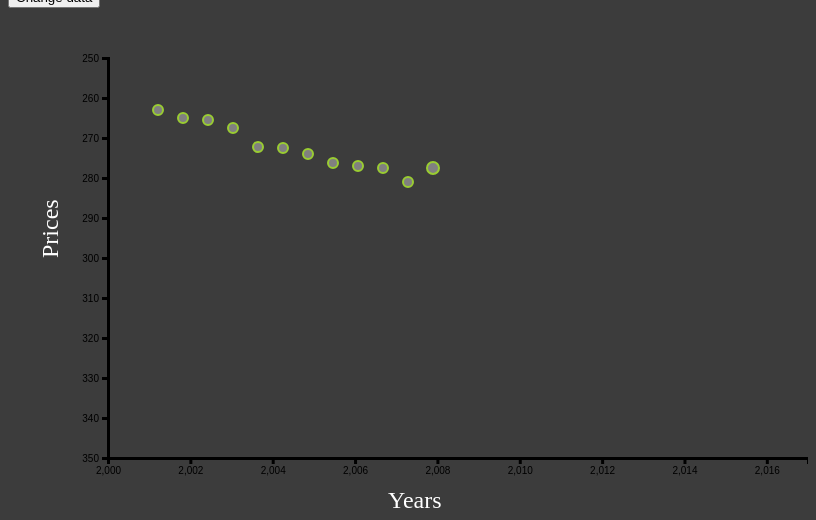
D3 v4 page, settled after 360 driven frames (6 s of simulated time); the page loaded 1 data file(s).


// ── index.js

document.bgColor="#3c3c3c"

var svg = d3.select('svg')
    .append('g')
    .attr('transform','translate(100,50)');


var allData;
var scaleX = d3.scaleLinear().domain ([2000,2017]). range ([0,700]);
var scaleY = d3.scaleLinear().domain ([250,350]). range ([0,400]);

var currentYear = '2016'

d3.csv('./data.csv', function(dataIn) {

    allData = dataIn;

    data2016 = dataIn.filter(function(d){
        return d.year == 2016;
    })

    svg.selectAll('circle')
        .data(data2016)
        .enter()
        .append('circle')
        .attr('class','myCircles');



    svg .append('g')
        .attr('transform','translate(0,400)')
        .attr("class", "axisRed")
        .attr('stroke-width', 3)
        .call(d3.axisBottom(scaleX));


    svg .append('g')
        .attr("class", "axisRed")
        .attr('stroke-width', 3)
        .call(d3.axisLeft(scaleY));
    updateData(data2016);


    svg.append('text')
        .attr('x',280)
        .attr('y',450)
        .attr('font-size',24)
        .text('Years')
        .attr('fill','white')
       ;

    svg.append('text')
        .attr('x',-200)
        .attr('y',-50)
        .attr('font-size',24)
        .text('Prices')
        .attr('transform','rotate(270)')
        .attr('fill','white');


});


function updateData (dataPoints){
    console.log(dataPoints);
    svg.selectAll('.myCircles')
        .data(dataPoints)
        .attr('cx',function(d) {
            return d.x;
        })
        .attr('cy',function(d) {
            return d.y;
        })

        .attr('r',function(d) {
            return d.r;
        })
        .attr('fill',"grey")
        .attr('stroke-width', 2)
        .attr('stroke', 'yellowgreen')
        .attr('fill-opacity',2)
        .attr('stroke-opacity',10)

}


function buttonClicked(){

    if (currentYear == "2016"){
        data2017 = allData.filter(function(d){
            return d.year == 2017;
        });

        console.log(data2017);

        currentYear = 2017;
        updateData(data2017);
    }
    else{

        data2016 = allData.filter(function(d){
            return d.year == 2016;
        });

        console.log(data2016);

        updateData(data2016);
        currentYear = '2016'
    }

}

//auto update the data( moving data)

window.setInterval(function() {
    buttonClicked();
},1300)


### data: data.csv
itemName, year, x, y, r, fill
B, 2016, 50, 52, 5, yellowgreen
B, 2016, 75, 60, 5, yellowgreen
G, 2016, 100, 62, 5, yellowgreen
G, 2016, 125, 70, 5, yellowgreen
D, 2016, 150, 89, 5, yellowgreen
D, 2016, 175, 90, 5, yellowgreen
C, 2016, 200, 96, 5, yellowgreen
C, 2016, 225, 105, 5, yellowgreen
A, 2016, 250, 108, 5, yellowgreen
A, 2016, 275, 110, 5, yellowgreen
E, 2016, 300, 124, 5, yellowgreen
E, 2016, 325, 110, 6, yellowgreen
F, 2017, 350, 116, 5, yellowgreen
F, 2017, 375, 125, 5, yellowgreen
F, 2017, 400, 130, 5, yellowgreen
F, 2017, 425, 115, 5, yellowgreen
F, 2017, 450, 120, 5, yellowgreen
F, 2017, 475, 135, 5, yellowgreen
F, 2017, 500, 140, 5, yellowgreen
F, 2017, 525, 118, 5, yellowgreen
F, 2017, 550, 130, 5, yellowgreen
F, 2017, 575, 145, 5, yellowgreen
F, 2017, 600, 150, 5, yellowgreen